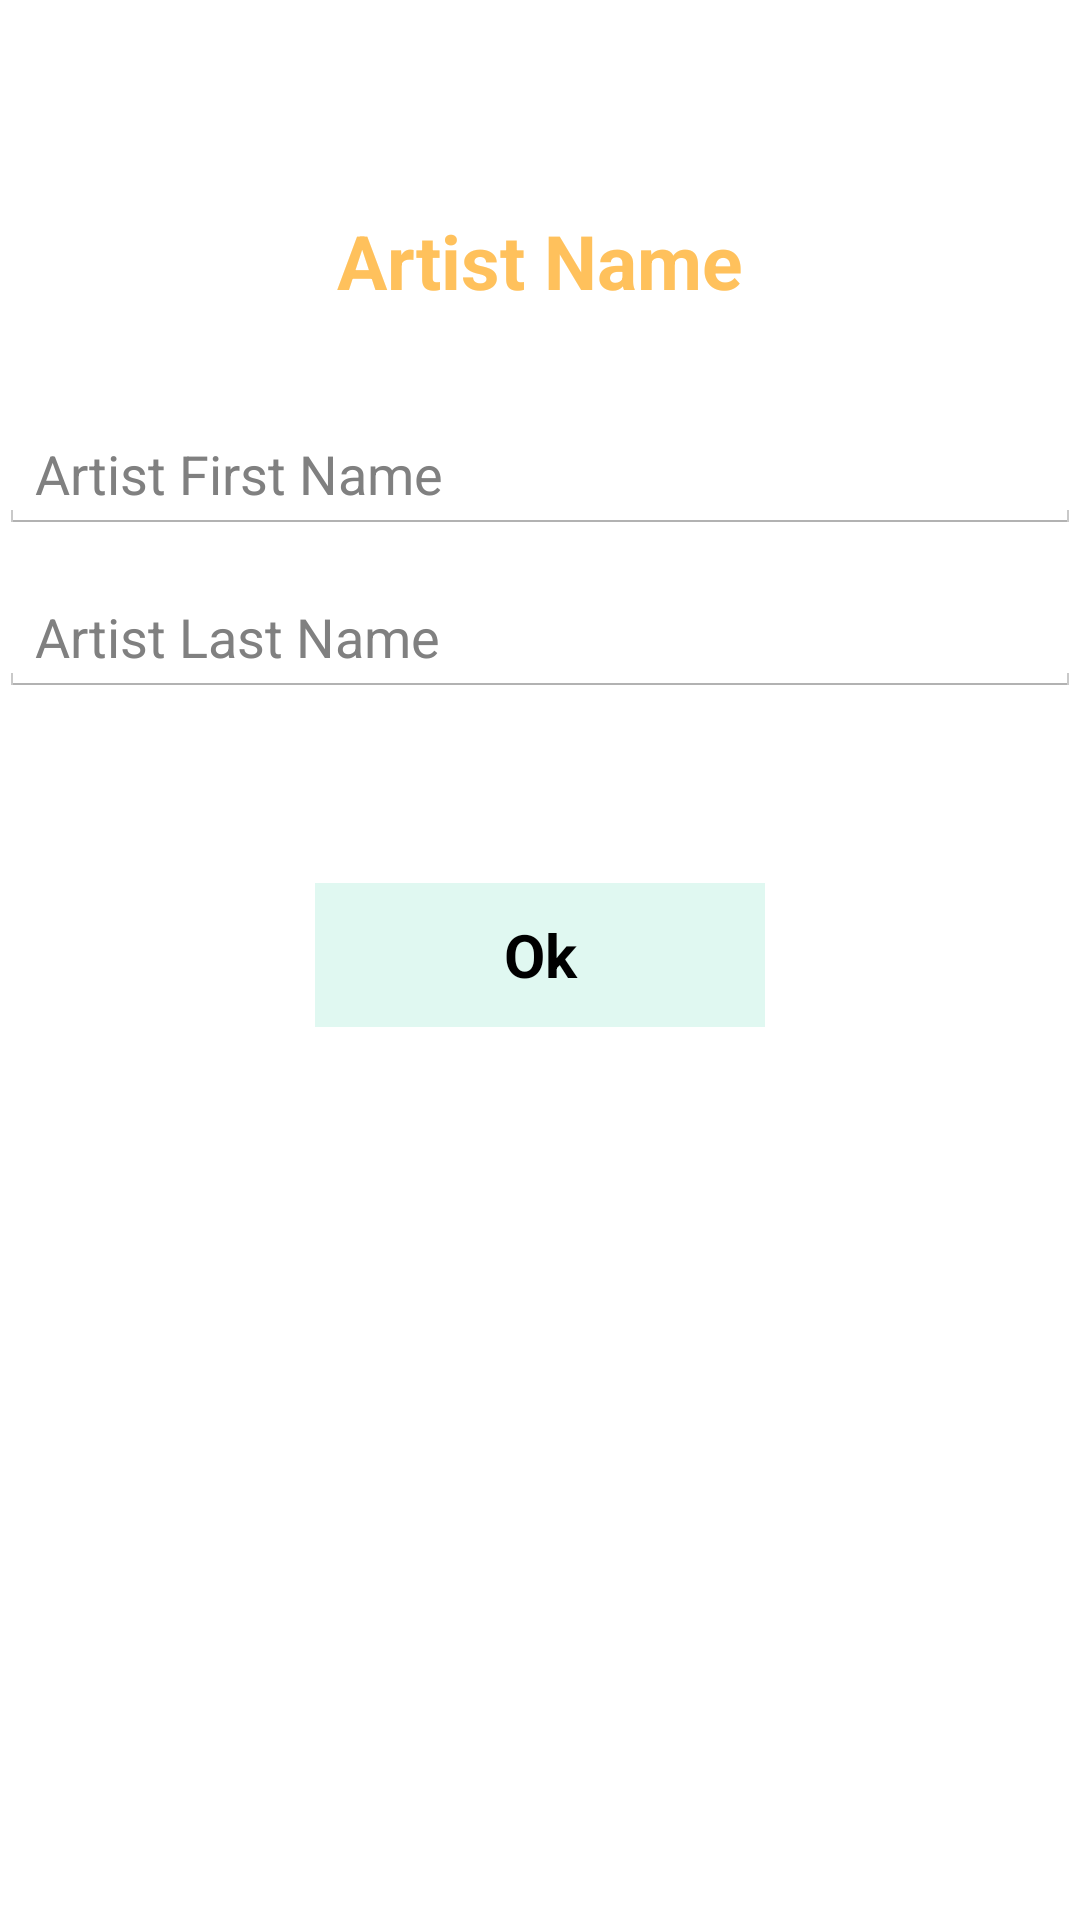

Write the Android layout XML for this screen, with the resource values it uses.
<!-- AndroidManifest.xml: application theme MyTheme -->
<!-- res/layout/activity_main_activity_to_search.xml -->
<ScrollView xmlns:android="http://schemas.android.com/apk/res/android"
    android:layout_width="match_parent"
    android:layout_height="match_parent">

        <RelativeLayout xmlns:android="http://schemas.android.com/apk/res/android"
            xmlns:tools="http://schemas.android.com/tools" android:layout_width="match_parent"
            android:layout_height="match_parent" android:paddingLeft="@dimen/activity_horizontal_margin"
            android:paddingRight="@dimen/activity_horizontal_margin"
            android:paddingTop="@dimen/activity_vertical_margin"
            android:paddingBottom="@dimen/activity_vertical_margin"
            tools:context="interviewtest.bigyan.com.interviewtest.MainActivityToSearch"
            android:id="@+id/mainRelativeLayout">



            <TextView
                android:layout_width="wrap_content"
                android:layout_height="wrap_content"
                android:textAppearance="?android:attr/textAppearanceMedium"
                android:text="Artist Name"
                android:id="@+id/artistToSearch"
                android:layout_alignParentTop="true"
                android:layout_centerHorizontal="true"
                android:textColor="@color/titletextcolor"
                android:layout_marginTop="70dp"
                android:textSize="25dp"
                android:textStyle="bold" />

            <EditText
                android:layout_width="match_parent"
                android:layout_height="wrap_content"
                android:id="@+id/artistFirstNameEditText"
                android:layout_marginTop="35dp"
                android:layout_below="@+id/artistToSearch"
                android:layout_centerHorizontal="true"
                android:hint="Artist First Name" />


            <Button
                android:layout_width="150dp"
                android:layout_height="wrap_content"
                android:text="Ok"
                android:id="@+id/okButton"
                android:background="@color/buttonBackgroundColor"
                android:textStyle="bold"
                android:textSize="20dp"
                android:layout_below="@+id/artistLastNameEditText"
                android:layout_centerHorizontal="true"
                android:layout_marginTop="62dp" />

            <EditText
                android:layout_width="match_parent"
                android:layout_height="wrap_content"
                android:id="@+id/artistLastNameEditText"
                android:layout_below="@+id/artistFirstNameEditText"
                android:layout_alignParentLeft="true"
                android:layout_alignParentStart="true"
                android:hint="Artist Last Name"
                android:layout_marginTop="15dp" />
        </RelativeLayout>

    </ScrollView>
<!-- resources referenced by this layout -->
<resources>
  <color name="buttonBackgroundColor">#E0F8F1</color>
  <color name="titletextcolor">#ffc15c</color>
  <style name="MyTheme" parent="@android:style/Theme.Holo.Light">
          <item name="android:actionBarStyle">@style/MyActionBar</item>
      </style>
  <style name="MyActionBar" parent="@android:style/Widget.Holo.Light.ActionBar">
      <item name="android:background">#a2dafe</item>
      <item name="android:textColor">#8a75fa</item>
      </style>
</resources>
